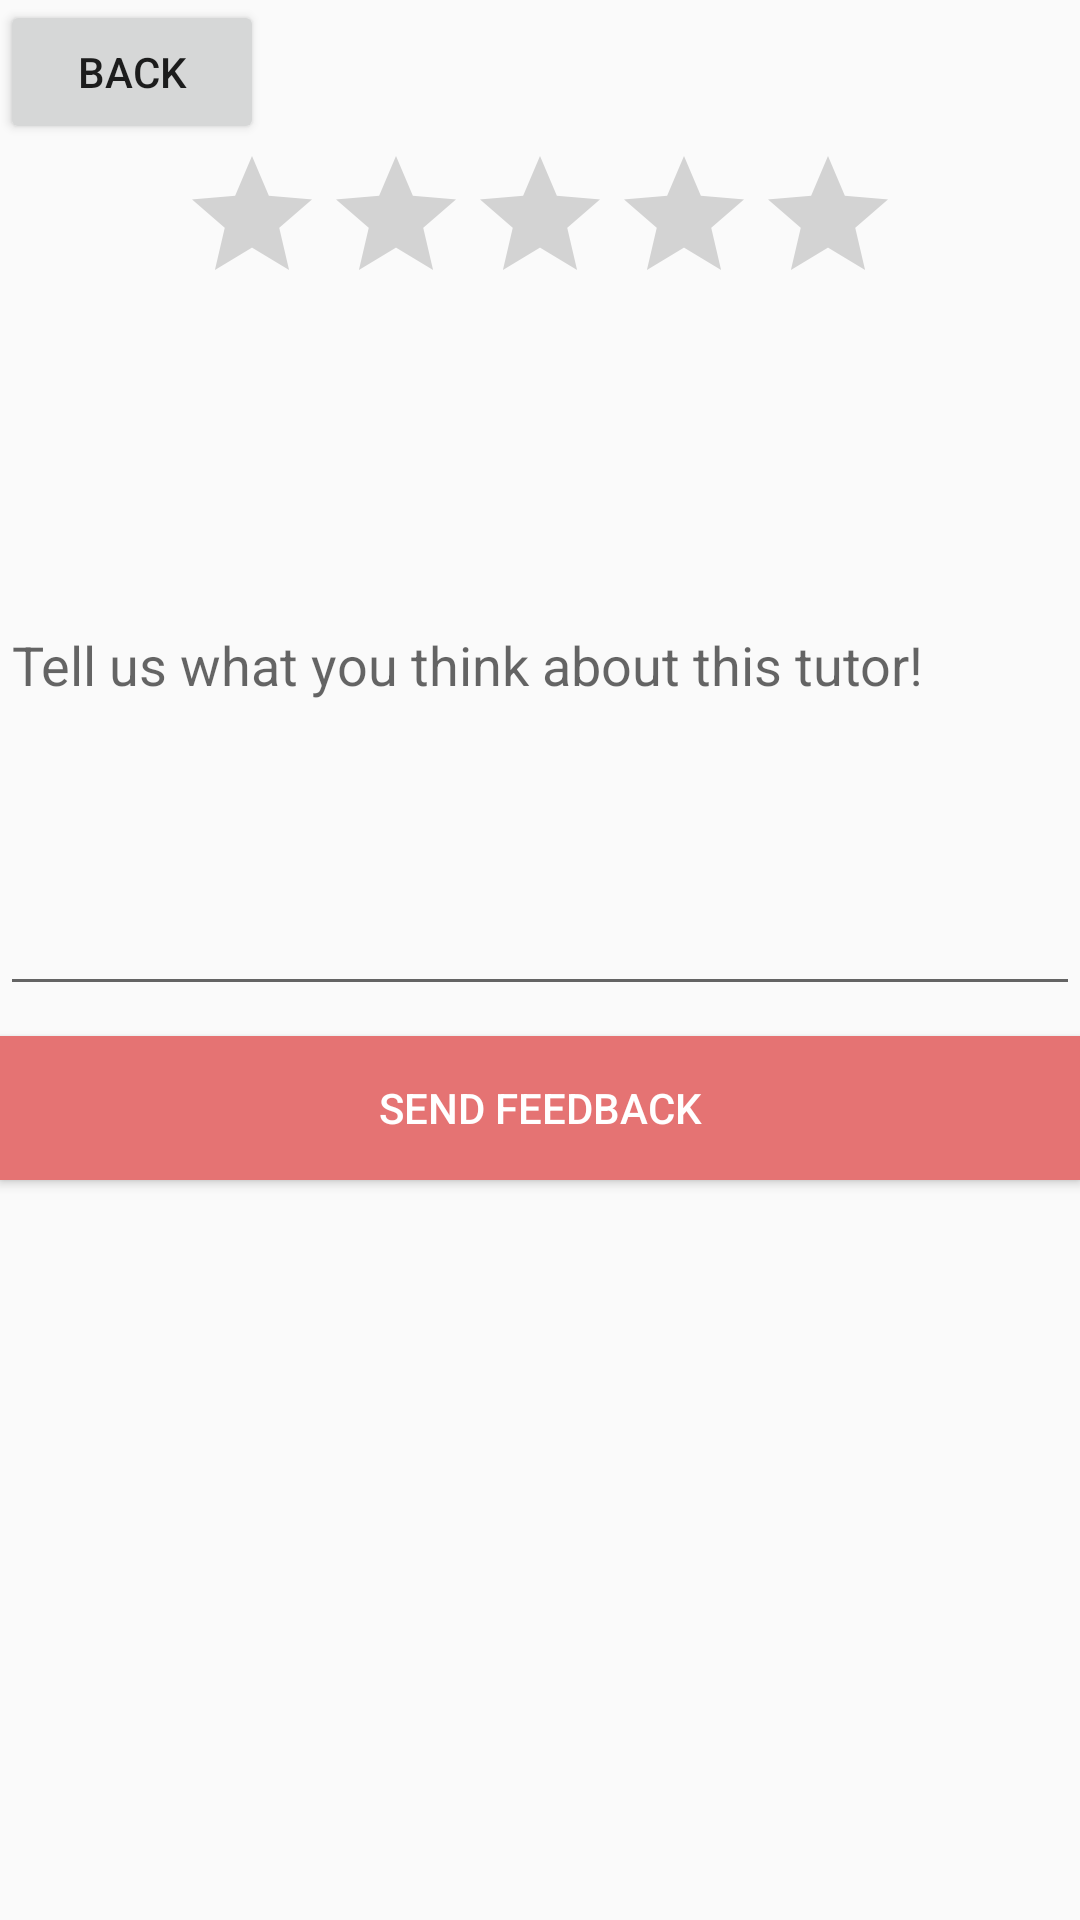

Here is an Android app screen rendered from its layout file. Give the layout XML and the strings, colors and styles it references.
<!-- AndroidManifest.xml: application theme AppTheme -->
<!-- res/layout/activity_review_user.xml -->
<?xml version="1.0" encoding="utf-8"?>
<LinearLayout xmlns:android="http://schemas.android.com/apk/res/android"
    android:orientation="vertical" android:layout_width="match_parent"
    android:layout_height="match_parent">

    <Button
        android:id="@+id/backButton"
        android:layout_width="wrap_content"
        android:layout_height="wrap_content"
        android:text="Back"
        android:onClick="onBackButtonClicked"/>

    <RatingBar
        android:id="@+id/ratingBar"
        android:layout_width="wrap_content"
        android:layout_height="wrap_content"
        android:layout_gravity="center_vertical|center_horizontal"
        android:numStars="5"
        android:stepSize="1"/>
    <EditText
        android:id="@+id/reviewEditText"
        android:layout_width="match_parent"
        android:layout_height="wrap_content"
        android:inputType="textMultiLine"
        android:lines="10"
        android:hint="Tell us what you think about this tutor!"/>
    <Button
        android:id="@+id/submitButton"
        android:layout_width="match_parent"
        android:layout_height="wrap_content"
        android:layout_marginTop="10dp"
        android:background="#e57373"
        android:text="Send feedback"
        android:textColor="@android:color/white"
        android:onClick="onSubmitButtonClicked"/>

</LinearLayout>
<!-- resources referenced by this layout -->
<resources>
  <style name="AppTheme" parent="Theme.AppCompat.Light.NoActionBar">
          
          <item name="colorPrimary">@color/colorPrimary</item>
          <item name="colorPrimaryDark">@color/colorPrimaryDark</item>
          <item name="colorAccent">@color/colorAccent</item>
      </style>
  <color name="colorPrimary">#008577</color>
  <color name="colorPrimaryDark">#00574B</color>
  <color name="colorAccent">#D81B60</color>
</resources>
